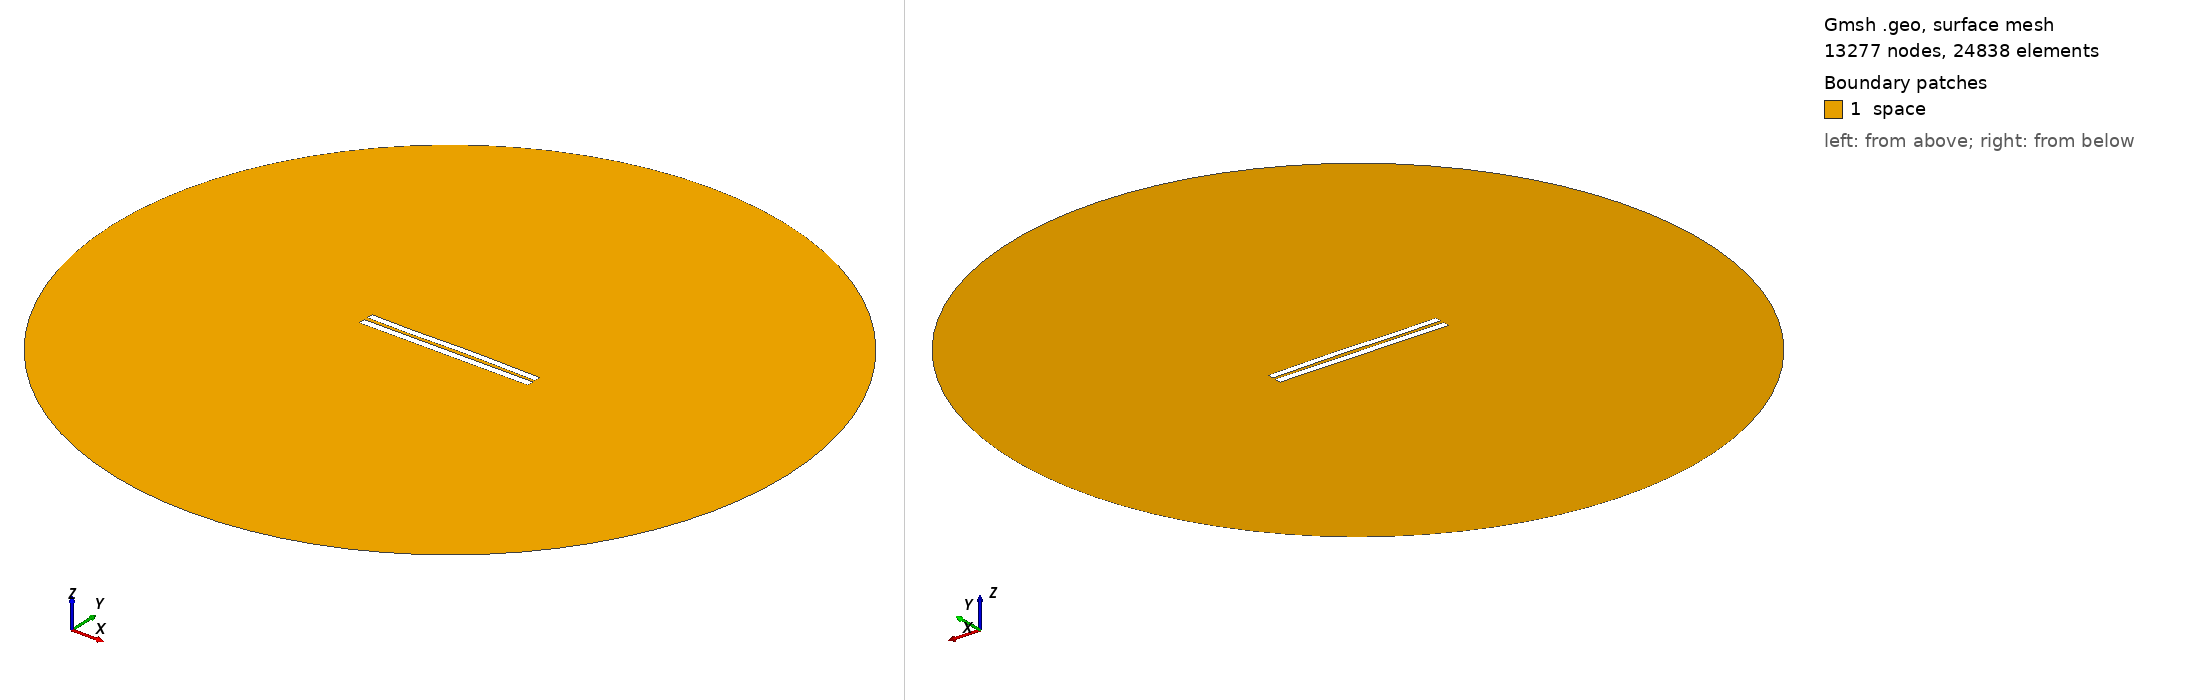

Gmsh geometry script, surface-meshed: 13277 nodes, 24838 surface elements. Boundary patches (legend numbers): 1 space. Left view from above one corner, right view from below the opposite corner. Legend entries are the model's physical surfaces. The drawing asked Gmsh for element sizes between 1% and 20% of the model's largest extent; the script's own settings can give other sizes.

=== 5077.geo (drawn) ===
//---------------------------------------
// Geometry kernel
//---------------------------------------

SetFactory("OpenCASCADE");



//---------------------------------------
// Parameters of the geometry
//---------------------------------------

// Overetch of the upper plate
overetch = 0.125;

// Distance between the plates
distance = 2.25;

// Discretization over the x axis (for the deformation)
nx = 50; 

// Length of the plate
L = 100 - overetch; 

// Number of modes
n = 4; 

// 1st mode coefficient
coeff(1) = -0.15;
beta(1) = 0.596864 * 3.1415926535 / L;

// 2nd mode coefficient
coeff(2) = 0.07499999999999998;
beta(2) = 1.49418 * 3.1415926535 / L;

// 3rd mode coefficient
coeff(3) = -0.15;
beta(3) = 2.50025 * 3.1415926535 / L;

// 4th mode coefficient
coeff(4) = -0.075;
beta(4) = 3.49999 * 3.1415926535 / L;



//---------------------------------------
// Upper plate (deformed rectangle)
//---------------------------------------

// Coordiantes of the upper plate
xmin = -50;
xmax = 50 - overetch;

// Height of the upper plate
yheight = 4 - 2 * overetch;

// Indexes of the points
UpperID[] = {};
LowerID[] = {};
LeftID[] = {};
RightID[] = {};

// Point index
p = 1;

// Horizontal edges
For i In {1:nx}
    x = xmin + (i-1)*(xmax - xmin)/(nx-1);

    y_bottom = distance / 2 + overetch;
    For j In {1:n}
        C = (Cosh(beta(j)*L) + Cos(beta(j)*L)) / (Sinh(beta(j)*L) + Sin(beta(j)*L));
        y_bottom  = y_bottom + coeff(j) * (Cosh(beta(j)*(x+50)) - Cos(beta(j)*(x+50)) - C * (Sinh(beta(j)*(x+50)) - Sin(beta(j)*(x+50))));
    EndFor

    y_top = y_bottom + yheight;

    Point(p) = {x, y_top, 0, 1.0};
    UpperID[i] = p;
    p = p + 1;

    Point(p) = {x, y_bottom, 0, 1.0};
    LowerID[i] = p;
    p = p + 1;
EndFor

// Create point lists
UpperPts[] = {}; LowerPts[] = {};
For i In {1:nx}
  UpperPts[] += {UpperID[i]};
  LowerPts[] += {LowerID[i]};
EndFor

// Build splines
Spline(1) = {UpperPts[]};
Spline(2) = {LowerPts[]};
Line(3) = {LowerPts[nx-1], UpperPts[nx-1]};
Line(4) = {LowerPts[0], UpperPts[0]};

// Build the plane surface
Curve Loop(1) = {2, 3, -1, -4};
Plane Surface(1) = {1};



//---------------------------------------
// Lower plate (rectangle)
//---------------------------------------

// Vertices
Point(1001) = {-50, -1, 0, 1.0};
Point(1002) = { 50, -1, 0, 1.0};
Point(1003) = { 50,  -5, 0, 1.0};
Point(1004) = {-50,  -5, 0, 1.0};

// Edges
Line(5) = {1001, 1002};
Line(6) = {1002, 1003};
Line(7) = {1003, 1004};
Line(8) = {1004, 1001};

// Plane surface
Line Loop(2) = {5, 6, 7, 8};
Plane Surface(2) = {2}; 



//---------------------------------------
// Outer (fictious) boundary
//---------------------------------------

// Points
Point(1005) = {0, 0, 0};       // Center
Point(1006) = {200, 0, 0};     // Start point
Point(1007) = {0, 200, 0};     // 90 degrees
Point(1008) = {-200, 0, 0};    // 180 degrees
Point(1009) = {0, -200, 0};    // 270 degrees

// Circle arcs (each needs start, center, end)
Circle(9) = {1006, 1005, 1007};
Circle(10) = {1007, 1005, 1008};
Circle(11) = {1008, 1005, 1009};
Circle(12) = {1009, 1005, 1006};

// Plane surface for the entire domain
Curve Loop(3) = {9, 10, 11, 12};
Surface(3) = {3};

// Subtract the plates from the whole domain to obtain the actual domain where we want to solve the equations
BooleanDifference{ Surface{3}; Delete; }{ Surface{1}; Surface{2}; Delete; }




//---------------------------------------
// Transfinite Lines/Curves
//---------------------------------------

// Set the number of points on the boundaries
r = 7;

// Plates
Transfinite Curve {1, 2} = 50*r Using Progression 1;
Transfinite Curve {3, 4} = 2*r Using Progression 1;
Transfinite Line {5, 7} = 50*r Using Progression 1;
Transfinite Line {6, 8} = 2*r Using Progression 1;

// Outer boundary
Transfinite Line {9, 10, 11, 12} = 20 Using Progression 1;



//---------------------------------------
// Physical groups
//---------------------------------------                

// Physical curves (boundaries)
Physical Line("force_segment", 10) = {2};
Physical Line("upper_plate", 11) = {1, 3, 4};
Physical Line("lower_plate", 12) = {5, 6, 7, 8};
Physical Line("boundary", 20) = {9, 10, 11, 12};

// Physical Surfaces
Physical Surface("space", 30) = {3};



//---------------------------------------
// 6. Generate the Mesh
//---------------------------------------

// 2D mesh generation
Mesh 2;
